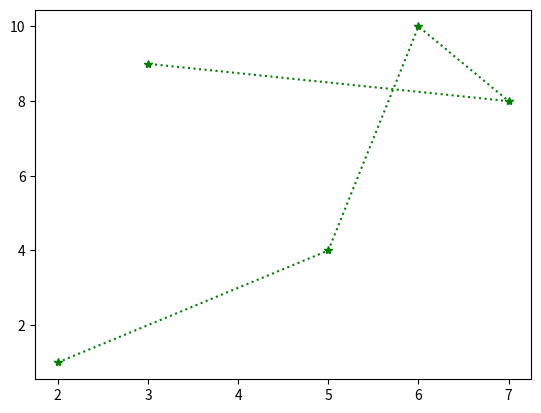

Write Python code to recreate this figure.
import matplotlib.pyplot as plt

x = [2,5,6,7,3]
y = [1,4,10,8,9]

plt.plot(x,y,"g*:")
plt.show()
